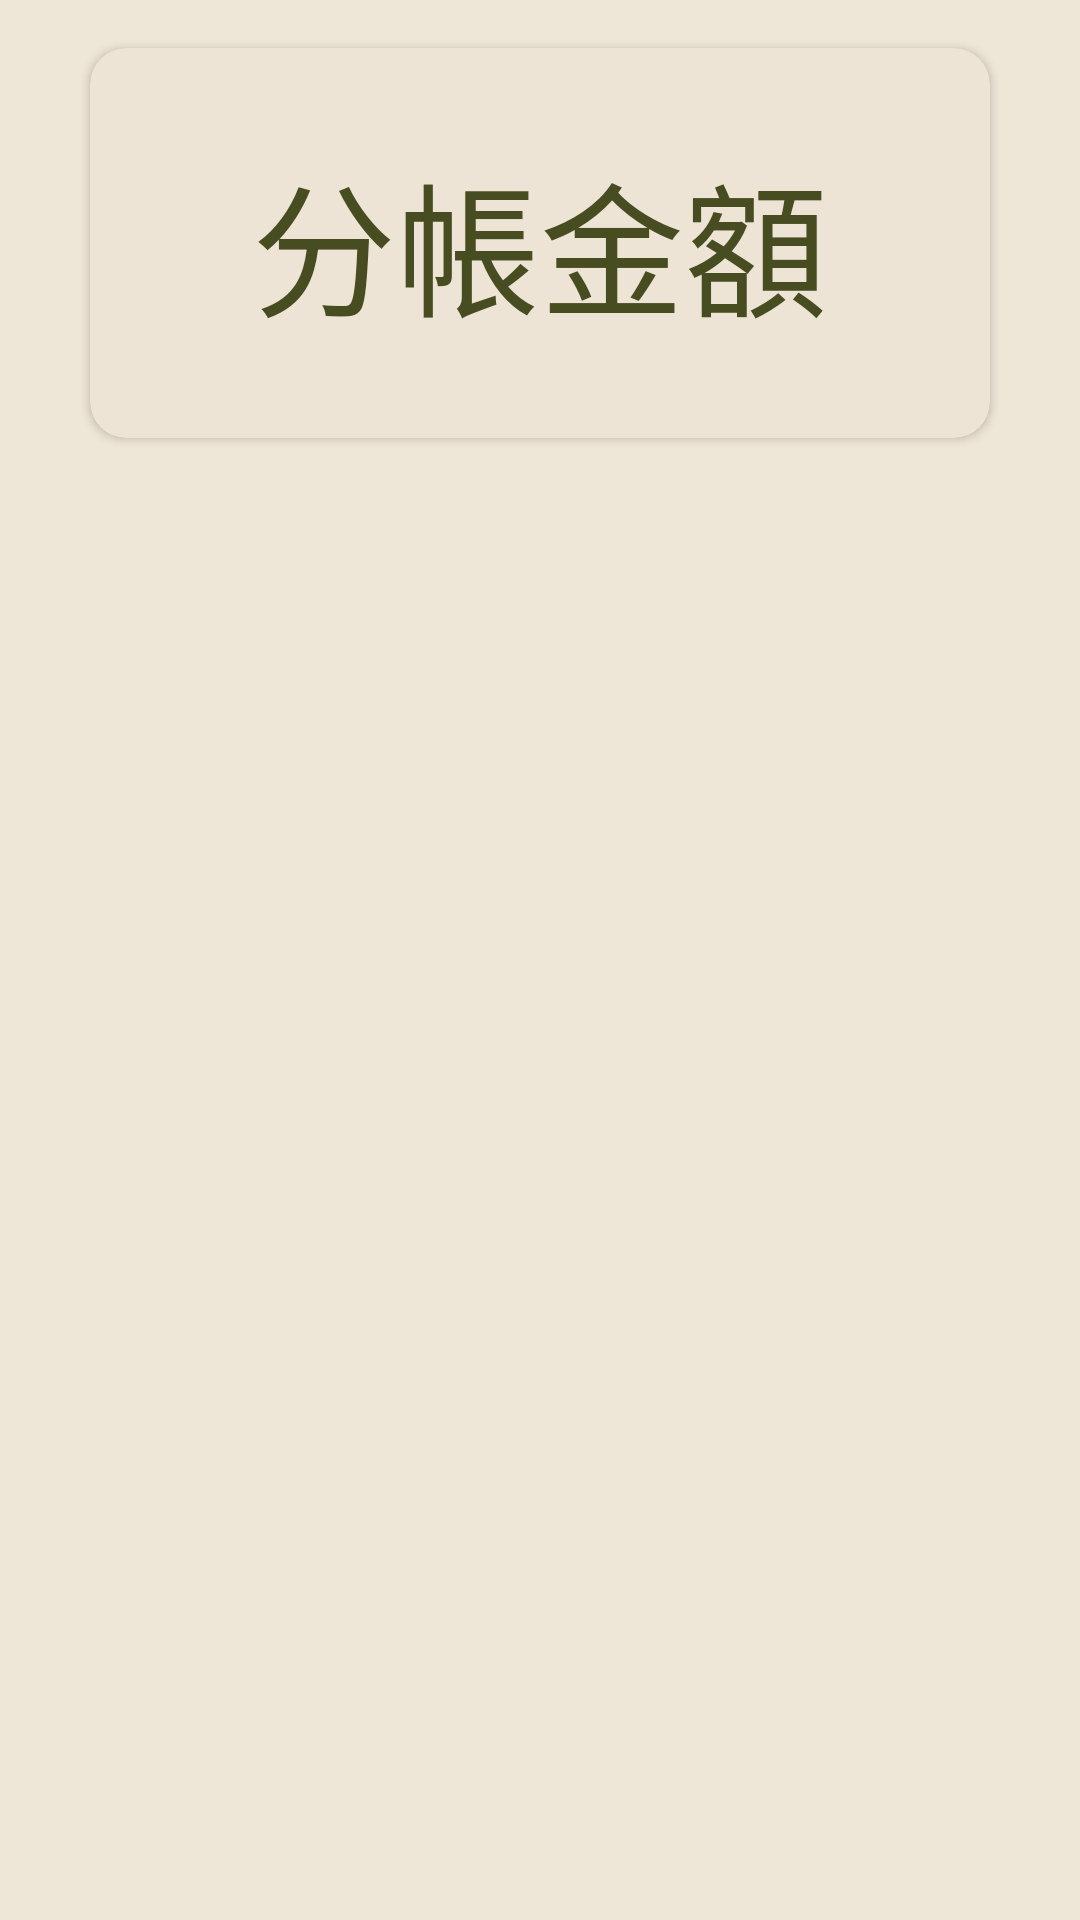

The Android layout XML behind this screen, and the referenced resources:
<!-- AndroidManifest.xml: application theme AppTheme -->
<!-- res/layout/fragment_cost.xml -->
<?xml version="1.0" encoding="utf-8"?>
<androidx.constraintlayout.widget.ConstraintLayout xmlns:android="http://schemas.android.com/apk/res/android"
    xmlns:app="http://schemas.android.com/apk/res-auto"
    xmlns:tools="http://schemas.android.com/tools"
    android:layout_width="match_parent"
    android:layout_height="match_parent"
    tools:context=".CostFragment">

    <androidx.cardview.widget.CardView
        android:id="@+id/cardView"
        android:layout_width="300dp"
        android:layout_height="130dp"
        android:layout_marginStart="16dp"
        android:layout_marginTop="16dp"
        android:layout_marginEnd="16dp"
        android:padding="8dp"
        app:cardBackgroundColor="#EDE4D6"
        app:cardCornerRadius="12dp"
        app:layout_constraintEnd_toEndOf="parent"
        app:layout_constraintStart_toStartOf="parent"
        app:layout_constraintTop_toTopOf="parent">

        <TextView
            android:id="@+id/totalAmountTextView"
            android:layout_width="wrap_content"
            android:layout_height="wrap_content"
            android:layout_gravity="center"
            android:paddingStart="16dp"
            android:paddingTop="8dp"
            android:paddingEnd="16dp"
            android:paddingBottom="8dp"
            android:text="@string/average"
            android:textAlignment="center"
            android:textColor="#474D21"
            android:textSize="48sp" />
    </androidx.cardview.widget.CardView>

    <androidx.recyclerview.widget.RecyclerView
        android:id="@+id/CostRecyclerView"
        android:layout_width="0dp"
        android:layout_height="0dp"
        android:layout_marginTop="16dp"
        app:layout_constraintBottom_toBottomOf="parent"
        app:layout_constraintEnd_toEndOf="parent"
        app:layout_constraintStart_toStartOf="parent"
        app:layout_constraintTop_toBottomOf="@+id/cardView" />

</androidx.constraintlayout.widget.ConstraintLayout>
<!-- resources referenced by this layout -->
<resources>
  <string name="average">分帳金額</string>
  <style name="AppTheme" parent="Theme.MaterialComponents.DayNight">
          
          <item name="colorPrimary">@color/main_color_02</item>
          <item name="colorPrimaryVariant">@color/main_color_01</item>
          <item name="colorOnPrimary">@color/white</item>
          
          <item name="colorSecondary">@color/main_color_01</item>
          <item name="colorSecondaryVariant">@color/main_color_01</item>
          <item name="colorOnSecondary">@color/black</item>
          
          <item name="android:statusBarColor">?attr/colorPrimaryVariant</item>
          
  
          
  
          <item name="android:actionBarStyle">@style/MyActionBar</item> 
  
          <item name="android:windowBackground">#EEE6D7</item>
          <item name="android:colorBackground">@color/white</item> 
          <item name="android:titleTextColor">#9BA07B</item> 
  
          
          <item name="actionBarTheme">@style/ThemeOverlay.Actionbar</item>
      </style>
  <color name="main_color_02">#9BA07B</color>
  <color name="main_color_01">#474D21</color>
  <color name="white">#FFFFFFFF</color>
  <color name="black">#FF000000</color>
  <style name="MyActionBar" parent="Widget.MaterialComponents.ActionBar.Primary">
          <item name="titleTextColor">#9BA07B</item>
      </style>
  <style name="ThemeOverlay.Actionbar" parent="ThemeOverlay.MaterialComponents.ActionBar.Surface">
          <item name="android:textColorPrimary">@color/main_color_02</item>
      </style>
</resources>
